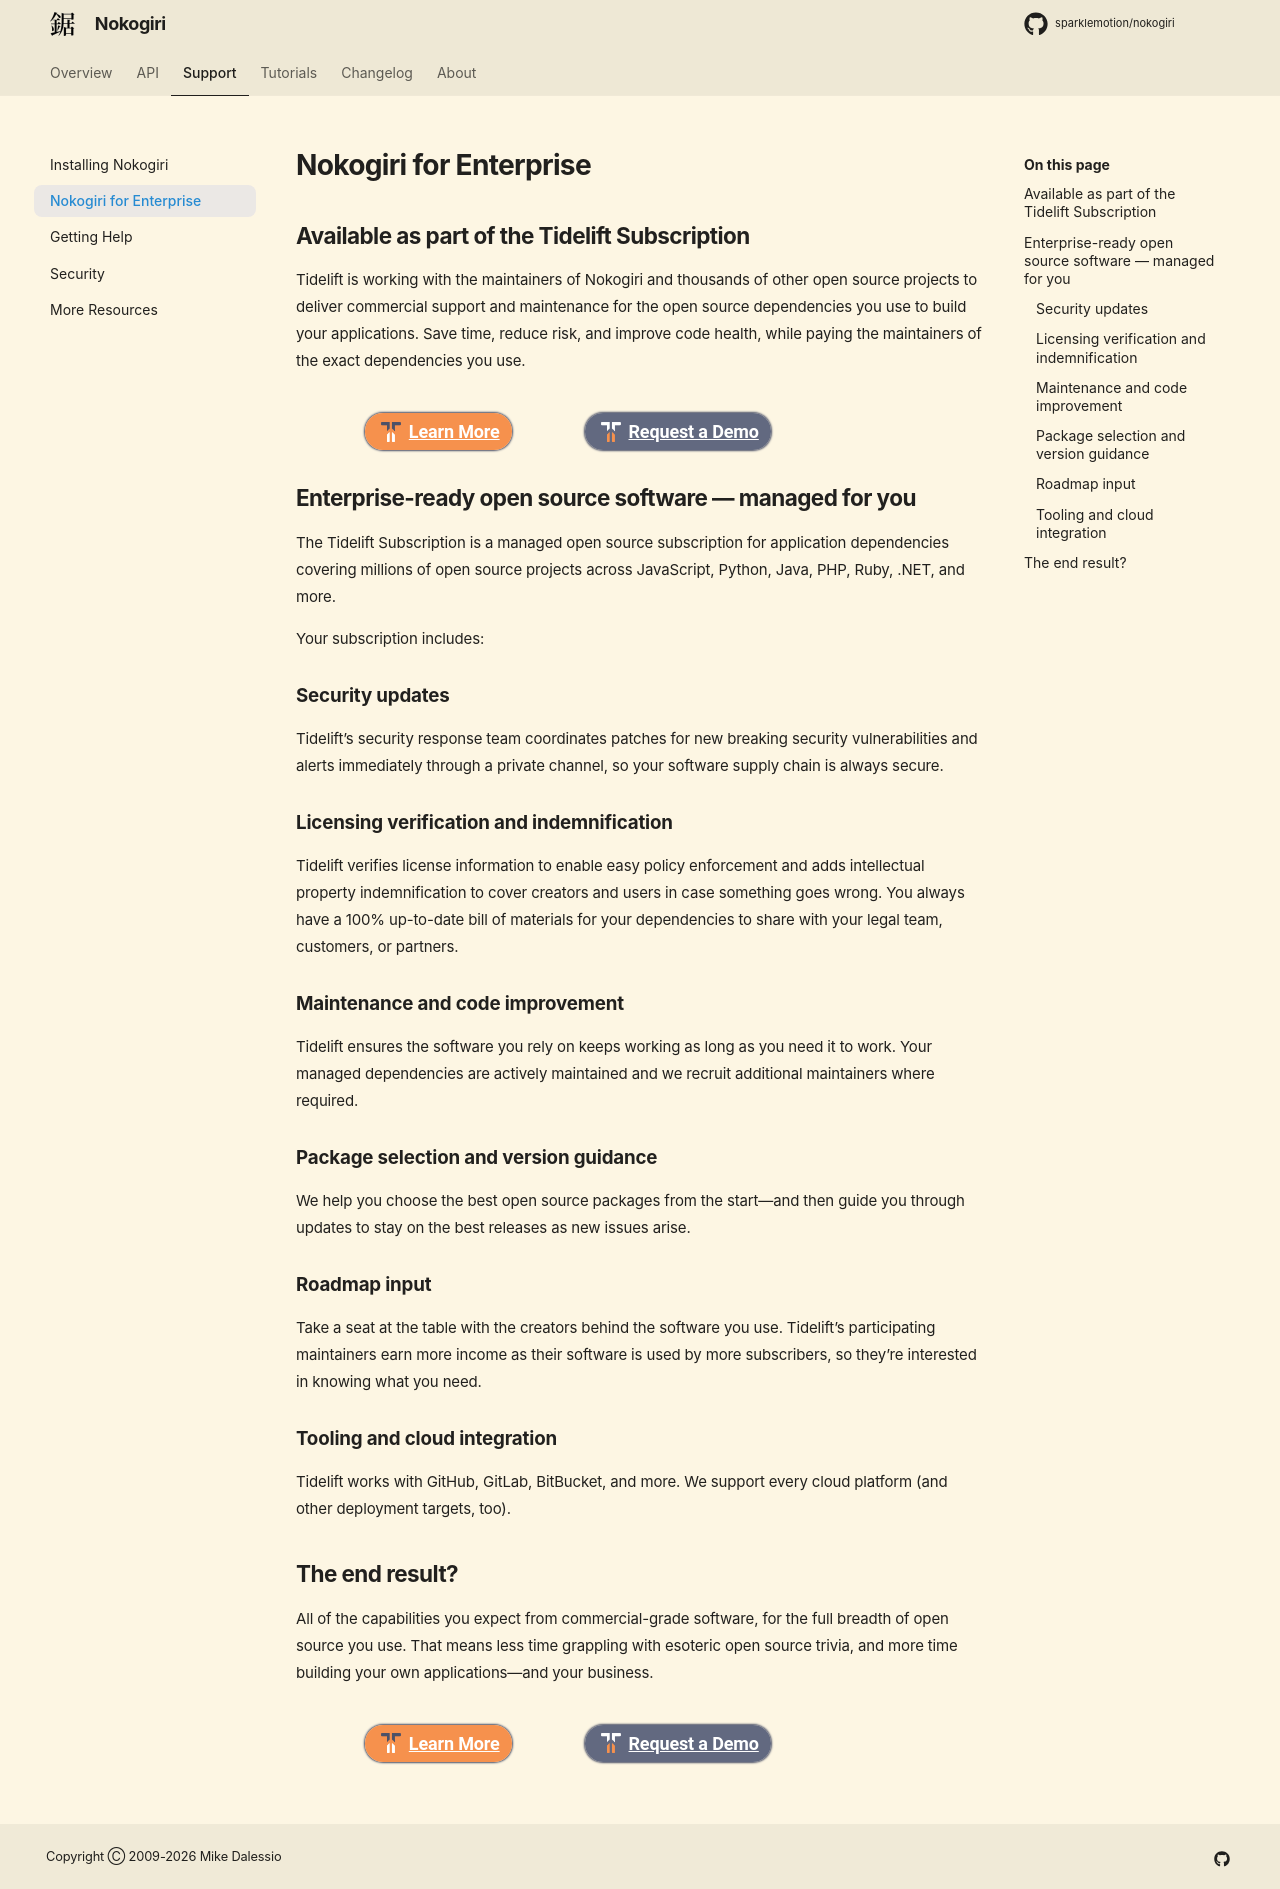

repository: sparklemotion/nokogiri.org · page: tidelift-landing.html · generator: mkdocs

# Nokogiri for Enterprise

## Available as part of the Tidelift Subscription

Tidelift is working with the maintainers of Nokogiri and thousands of other open source projects to deliver commercial support and maintenance for the open source dependencies you use to build your applications. Save time, reduce risk, and improve code health, while paying the maintainers of the exact dependencies you use.

<div class="tidelift-button-bar">
<a class="tidelift" href="https://tidelift.com/subscription/pkg/rubygems-nokogiri?utm_source=rubygems-nokogiri&utm_medium=referral&utm_campaign=enterprise" target="_blank">Learn More</a>
<a class="tidelift tidelift-inverse" href="https://tidelift.com/subscription/request-a-demo?utm_source=rubygems-nokogiri&utm_medium=referral&utm_campaign=enterprise" target="_blank">Request a Demo</a>
</div>

## Enterprise-ready open source software — managed for you

The Tidelift Subscription is a managed open source subscription for application dependencies covering millions of open source projects across JavaScript, Python, Java, PHP, Ruby, .NET, and more.

Your subscription includes:

### Security updates

Tidelift’s security response team coordinates patches for new breaking security vulnerabilities and alerts immediately through a private channel, so your software supply chain is always secure.


### Licensing verification and indemnification

Tidelift verifies license information to enable easy policy enforcement and adds intellectual property indemnification to cover creators and users in case something goes wrong. You always have a 100% up-to-date bill of materials for your dependencies to share with your legal team, customers, or partners.


### Maintenance and code improvement

Tidelift ensures the software you rely on keeps working as long as you need it to work. Your managed dependencies are actively maintained and we recruit additional maintainers where required.


### Package selection and version guidance

We help you choose the best open source packages from the start—and then guide you through updates to stay on the best releases as new issues arise.


### Roadmap input

Take a seat at the table with the creators behind the software you use. Tidelift’s participating maintainers earn more income as their software is used by more subscribers, so they’re interested in knowing what you need.


### Tooling and cloud integration

Tidelift works with GitHub, GitLab, BitBucket, and more. We support every cloud platform (and other deployment targets, too).


## The end result?

All of the capabilities you expect from commercial-grade software, for the full breadth of open source you use. That means less time grappling with esoteric open source trivia, and more time building your own applications—and your business.

<div class="tidelift-button-bar">
<a class="tidelift" href="https://tidelift.com/subscription/pkg/rubygems-nokogiri?utm_source=rubygems-nokogiri&utm_medium=referral&utm_campaign=enterprise" target="_blank">Learn More</a>
<a class="tidelift tidelift-inverse" href="https://tidelift.com/subscription/request-a-demo?utm_source=rubygems-nokogiri&utm_medium=referral&utm_campaign=enterprise" target="_blank">Request a Demo</a>
</div>

&nbsp;
